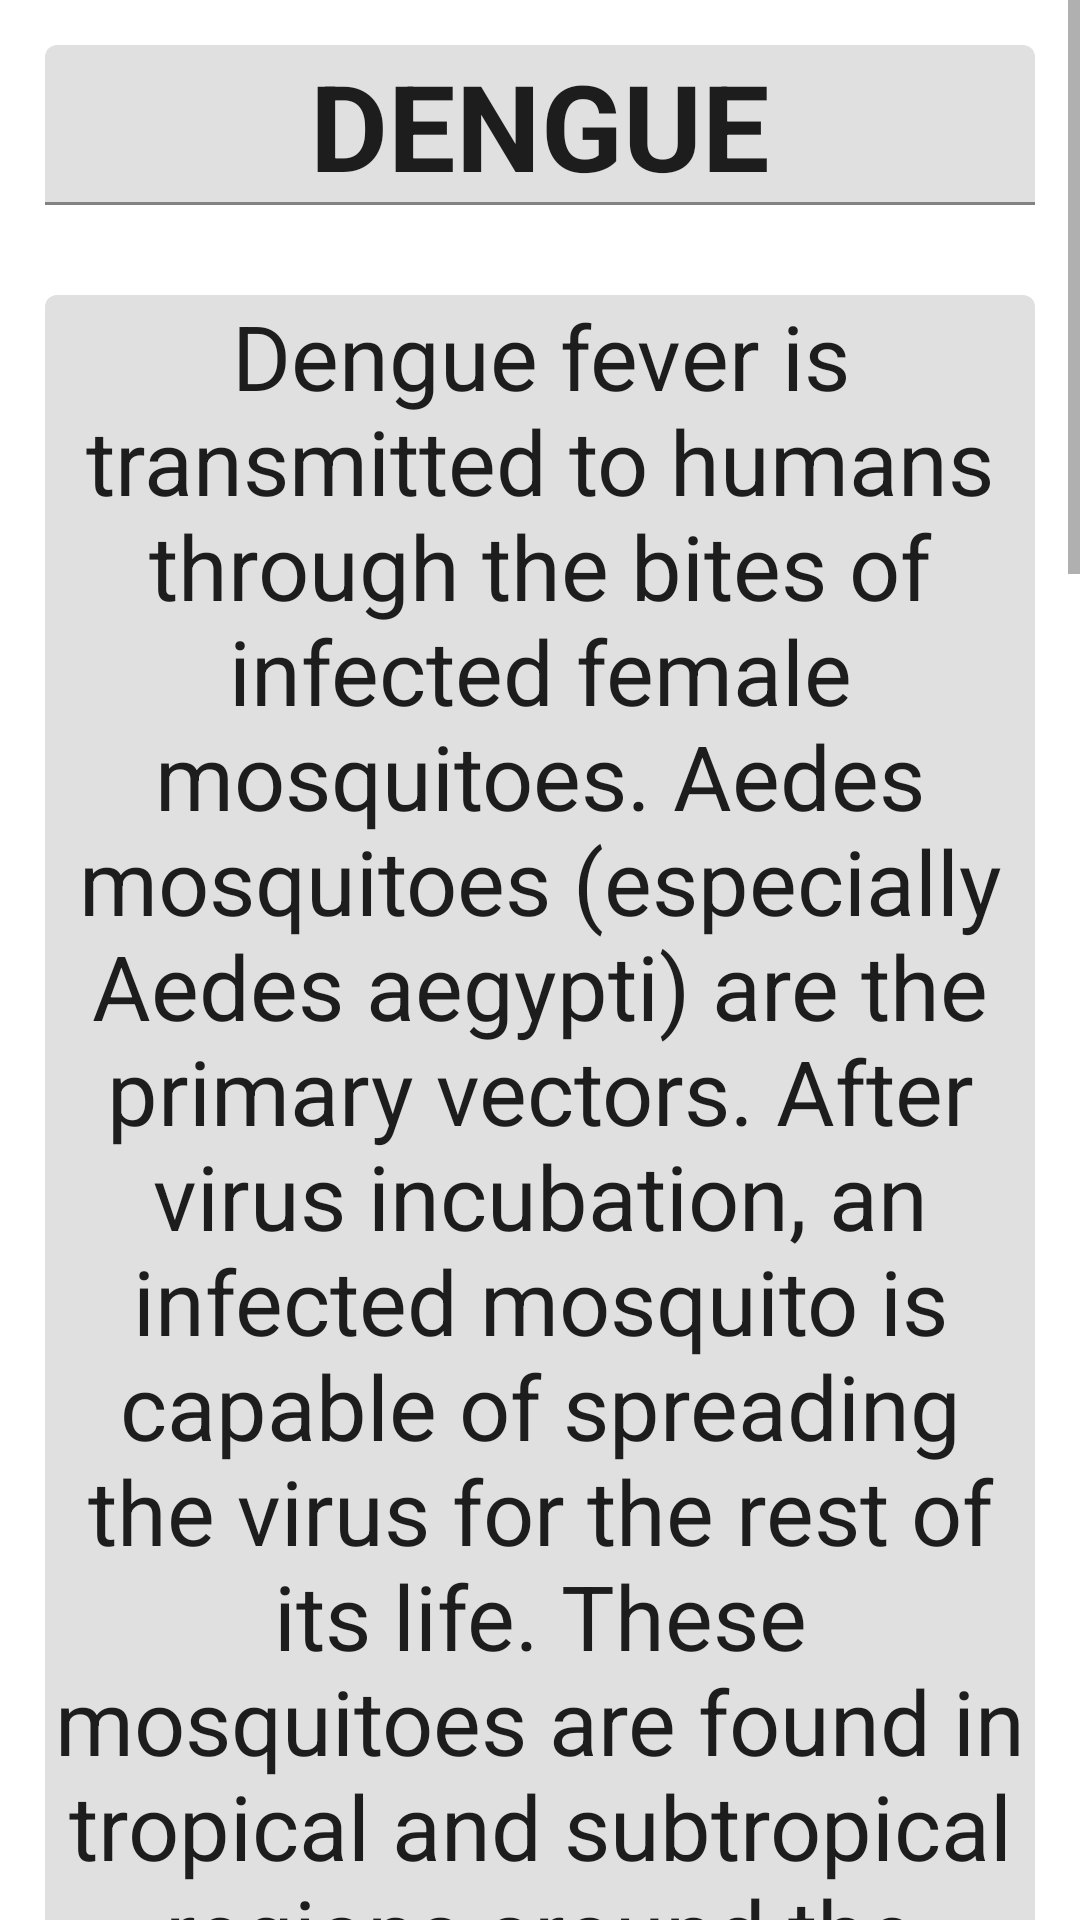

Layout XML and referenced resources for this Android screen:
<!-- AndroidManifest.xml: application theme Theme.Doctor -->
<!-- res/layout/fragment_dengu.xml -->
<?xml version="1.0" encoding="utf-8"?>
<ScrollView xmlns:android="http://schemas.android.com/apk/res/android"
    xmlns:tools="http://schemas.android.com/tools"
    android:layout_width="match_parent"
    android:layout_height="match_parent"
    tools:context=".Analysis_types.Dengu"
    android:background="@drawable/background001">


    <LinearLayout
        android:orientation="vertical"
        android:layout_width="match_parent"
        android:layout_height="wrap_content">
        <com.google.android.material.textfield.TextInputLayout
            android:layout_width="match_parent"
            android:layout_height="wrap_content">
            <com.google.android.material.textfield.MaterialAutoCompleteTextView
                android:layout_width="match_parent"
                android:layout_height="wrap_content"
                android:text="DENGUE"
                android:textStyle="bold"
                android:textSize="40sp"
                android:layout_margin="15dp"
                android:layout_gravity="center"
                android:gravity="center"/>
        </com.google.android.material.textfield.TextInputLayout>

        <com.google.android.material.textfield.TextInputLayout
            android:layout_width="match_parent"
            android:layout_height="wrap_content">

            <com.google.android.material.textfield.MaterialAutoCompleteTextView
                android:layout_width="match_parent"
                android:layout_height="wrap_content"
                android:layout_gravity="center"
                android:layout_margin="15dp"
                android:gravity="center"
                android:text="@string/dengue"
                android:textSize="30sp" />
        </com.google.android.material.textfield.TextInputLayout>
        <com.google.android.material.textfield.TextInputLayout
            android:layout_width="match_parent"
            android:layout_height="wrap_content">
            <com.google.android.material.textfield.MaterialAutoCompleteTextView
                android:layout_width="match_parent"
                android:layout_height="wrap_content"
                android:text="Symptoms"
                android:textSize="40sp"
                android:layout_margin="15dp"
                android:textStyle="bold"
                android:textColor="#171616"/>
        </com.google.android.material.textfield.TextInputLayout>
        <com.google.android.material.textfield.TextInputLayout
            android:layout_width="match_parent"
            android:layout_height="wrap_content">
            <com.google.android.material.textfield.MaterialAutoCompleteTextView
                android:layout_width="match_parent"
                android:layout_height="wrap_content"
                android:text="@string/symptom_dengu"
                android:textSize="30sp"
                android:layout_margin="15dp"
                android:layout_gravity="center"
                android:gravity="center"/>
        </com.google.android.material.textfield.TextInputLayout>
        <com.google.android.material.textfield.TextInputLayout
            android:layout_width="match_parent"
            android:layout_height="wrap_content">
            <com.google.android.material.textfield.MaterialAutoCompleteTextView
                android:layout_width="match_parent"
                android:layout_height="wrap_content"
                android:text="Prevnetion"
                android:textSize="40sp"
                android:layout_margin="15dp"
                android:textStyle="bold"
                android:textColor="#171616"/>
        </com.google.android.material.textfield.TextInputLayout>
        <com.google.android.material.textfield.TextInputLayout
            android:layout_width="match_parent"
            android:layout_height="wrap_content">
            <com.google.android.material.textfield.MaterialAutoCompleteTextView
                android:layout_width="match_parent"
                android:layout_height="wrap_content"
                android:text="@string/precaution_dengue"
                android:textSize="30sp"
                android:layout_margin="15dp"
                android:layout_gravity="center"
                android:gravity="center"/>
        </com.google.android.material.textfield.TextInputLayout>


    </LinearLayout>
</ScrollView>
<!-- resources referenced by this layout -->
<resources>
  <string name="dengue">Dengue fever is transmitted to humans through the bites of infected female mosquitoes. Aedes mosquitoes (especially Aedes aegypti) are the primary vectors. After virus incubation, an infected mosquito is capable of spreading the virus for the rest of its life. These mosquitoes are found in tropical and subtropical regions around the world. They live in urban habitats and breed mostly in man-made containers (like buckets of water, potted plants etc) .</string>
  <string name="precaution_dengue">(1)Prevention of mosquito breeding.\n (2)Active mosquito and virus surveillance: Active monitoring and surveillance of vector abundance and species composition should be carried out to determine effectiveness of control interventions\n (3)Using of personal household protection measures, such as window screens, repellents, coils and vaporizers. \n (4)Educating the community on the risks of mosquito-borne diseases.</string>
  <string name="symptom_dengu">-&gt; Severe headache\n -&gt; Pain behind the eyes\n -&gt; Muscle and joint pains\n -&gt; Nausea\n -&gt; Vomiting\n -&gt; Swollen glands\n -&gt; Rash.</string>
  <style name="Theme.Doctor" parent="Theme.MaterialComponents.DayNight.DarkActionBar">
          
          <item name="colorPrimary">@color/purple_500</item>
          <item name="colorPrimaryVariant">@color/purple_700</item>
          <item name="colorOnPrimary">@color/white</item>
          
          <item name="colorSecondary">@color/teal_200</item>
          <item name="colorSecondaryVariant">@color/teal_700</item>
          <item name="colorOnSecondary">@color/black</item>
          
          <item name="android:statusBarColor" tools:targetApi="l">?attr/colorPrimaryVariant</item>
          
      </style>
  <color name="purple_500">#FF6200EE</color>
  <color name="purple_700">#FF3700B3</color>
  <color name="white">#FFFFFFFF</color>
  <color name="teal_200">#FF03DAC5</color>
  <color name="teal_700">#FF018786</color>
  <color name="black">#FF000000</color>
</resources>
